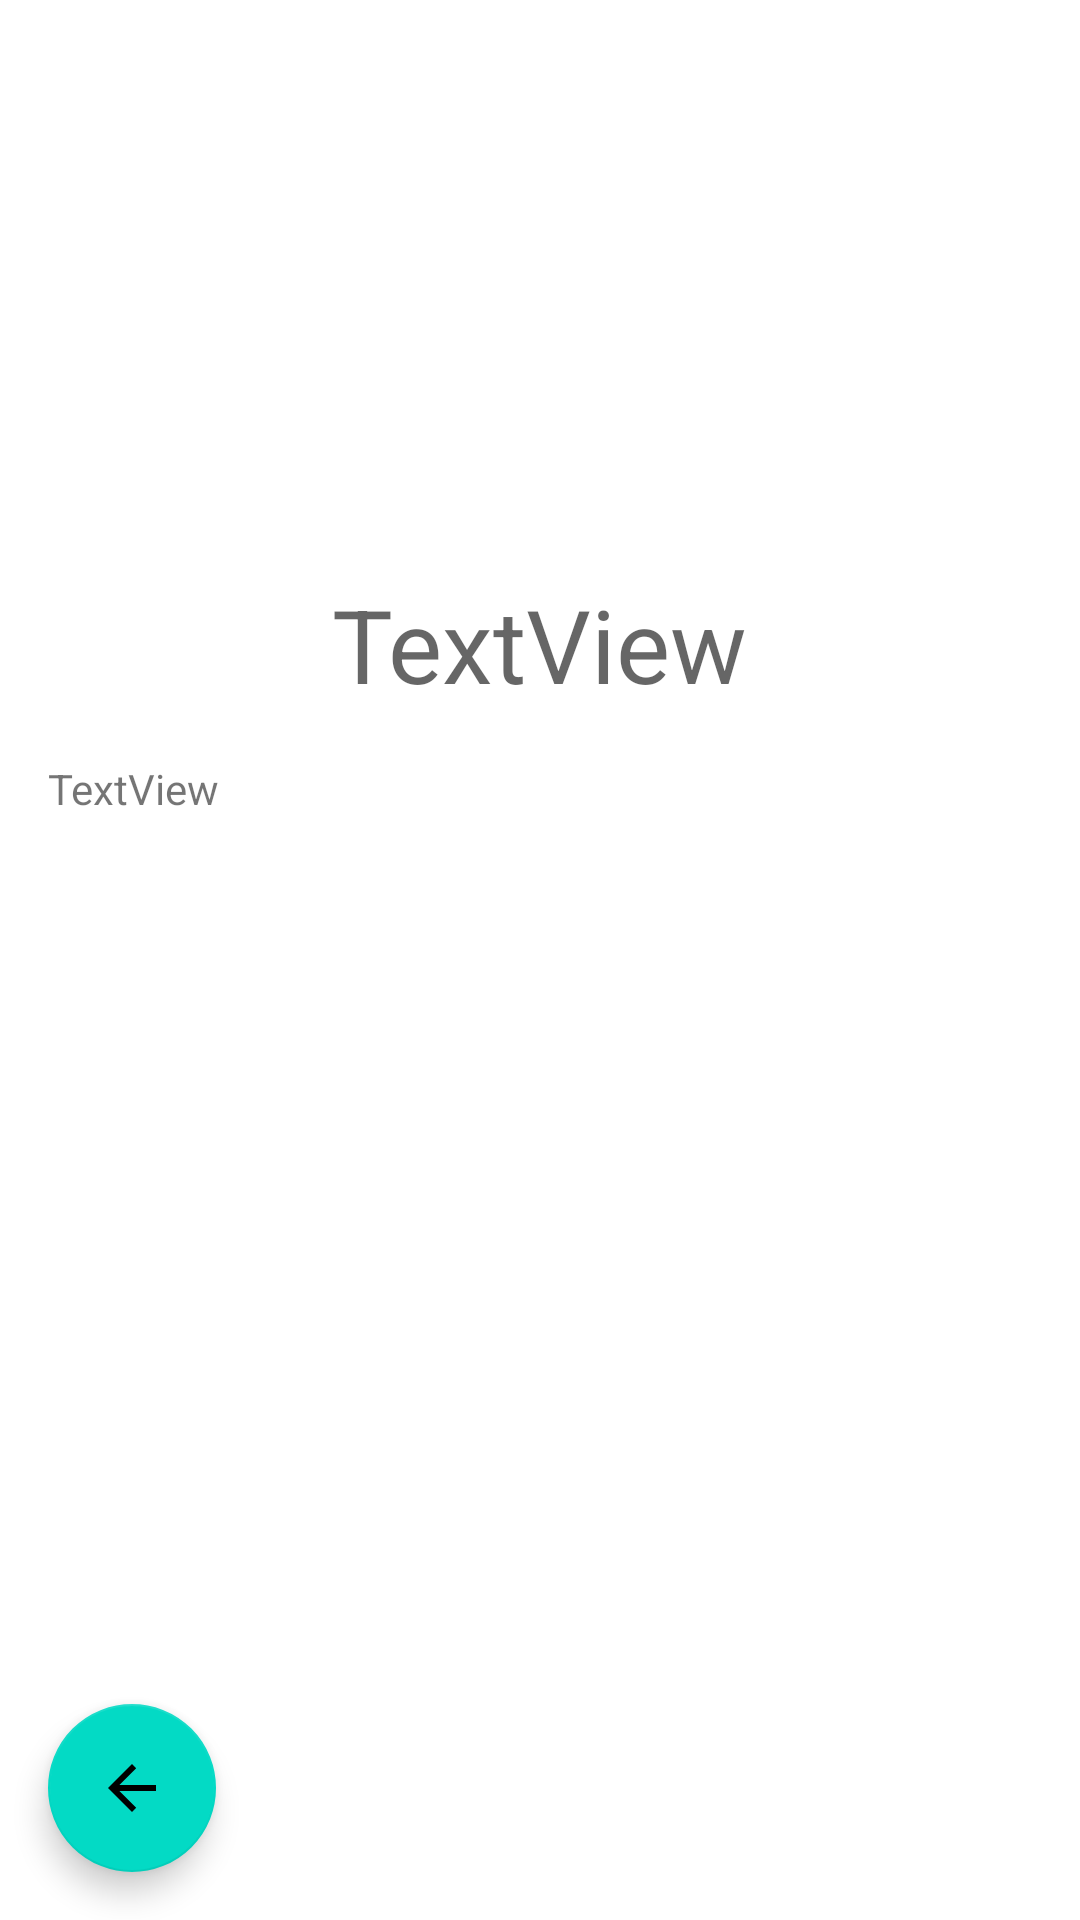

The Android layout XML behind this screen, and the referenced resources:
<!-- AndroidManifest.xml: application theme Theme.Chatit.NoActionBar -->
<!-- res/layout/activity_user_info.xml -->
<?xml version="1.0" encoding="utf-8"?>
<androidx.constraintlayout.widget.ConstraintLayout
        xmlns:android="http://schemas.android.com/apk/res/android"
        xmlns:tools="http://schemas.android.com/tools"
        xmlns:app="http://schemas.android.com/apk/res-auto"
        android:layout_width="match_parent"
        android:layout_height="match_parent"
        tools:context=".User_info">

    <ImageView
            android:layout_width="128dp"
            android:layout_height="128dp"
            tools:srcCompat="@drawable/ic_launcher_foreground"
            android:id="@+id/imageView5"
            app:layout_constraintTop_toTopOf="parent"
            android:layout_marginTop="32dp"
            app:layout_constraintStart_toStartOf="parent"
            app:layout_constraintEnd_toEndOf="parent"
            android:tint="#03A9F4"
            app:srcCompat="@drawable/ic_launcher_foreground"/>

    <TextView
            android:text="TextView"
            android:layout_width="wrap_content"
            android:layout_height="wrap_content"
            android:id="@+id/usrname"
            app:layout_constraintTop_toBottomOf="@+id/imageView5"
            android:layout_marginTop="32dp"
            app:layout_constraintEnd_toEndOf="parent"
            app:layout_constraintStart_toStartOf="parent"
            android:textAppearance="@style/TextAppearance.AppCompat.Display1"/>

    <TextView
            android:text="TextView"
            android:layout_width="wrap_content"
            android:layout_height="wrap_content"
            android:id="@+id/emailusrinfo"
            app:layout_constraintTop_toBottomOf="@+id/usrname"
            android:layout_marginTop="16dp"
            app:layout_constraintStart_toStartOf="parent"
            android:layout_marginStart="16dp"/>

    <com.google.android.material.floatingactionbutton.FloatingActionButton
            android:layout_width="wrap_content"
            android:layout_height="wrap_content"
            android:clickable="true"
            app:srcCompat="@drawable/abc_vector_test"
            android:id="@+id/backbtn"
            app:layout_constraintBottom_toBottomOf="parent"
            app:layout_constraintStart_toStartOf="parent"
            android:layout_marginStart="16dp"
            android:layout_marginBottom="16dp"
            android:tint="#03A9F4"/>

</androidx.constraintlayout.widget.ConstraintLayout>
<!-- resources referenced by this layout -->
<resources>
  <style name="Theme.Chatit.NoActionBar">
          <item name="windowActionBar">false</item>
          <item name="windowNoTitle">true</item>
      </style>
</resources>
